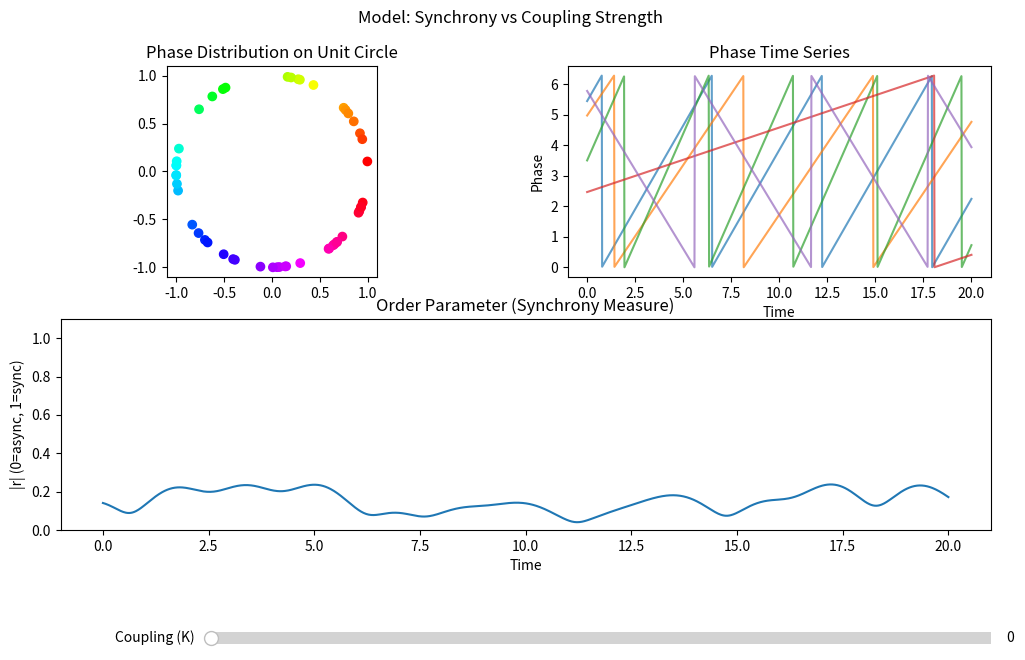

Python code for this plot:
import numpy as np
import matplotlib.pyplot as plt
from matplotlib.widgets import Slider
from scipy.integrate import odeint

# Set up the figure and layout
plt.figure(figsize=(12, 8))
plt.subplots_adjust(bottom=0.3)


# Kuramoto model equations
def kuramoto(theta, t, N, K, omega):
    dtheta = np.zeros(N)
    for i in range(N):
        dtheta[i] = omega[i] + (K / N) * np.sum(np.sin(theta - theta[i]))
    return dtheta


# Parameters
N = 50  # Number of oscillators
omega = np.random.normal(0, 1, N)  # Natural frequencies

# Initial conditions
theta0 = np.random.uniform(0, 2 * np.pi, N)

# Time points
t = np.linspace(0, 20, 1000)

# Create main plot axes
ax1 = plt.subplot(2, 2, 1)
ax2 = plt.subplot(2, 2, 2)
ax3 = plt.subplot(2, 1, 2)

# Initial simulation with K=0
K = 0
theta = odeint(kuramoto, theta0, t, args=(N, K, omega))
theta = np.mod(theta, 2 * np.pi)  # Keep angles between 0 and 2pi

# Plot initial phase distribution
scat = ax1.scatter(np.cos(theta[-1]), np.sin(theta[-1]), c=theta[-1], cmap="hsv")
ax1.set_xlim(-1.1, 1.1)
ax1.set_ylim(-1.1, 1.1)
ax1.set_title("Phase Distribution on Unit Circle")
ax1.set_aspect("equal")

# Plot initial time series
lines = []
for i in range(min(5, N)):  # Only plot first 5 for clarity
    (line,) = ax2.plot(t, theta[:, i], alpha=0.7)
    lines.append(line)
ax2.set_title("Phase Time Series")
ax2.set_xlabel("Time")
ax2.set_ylabel("Phase")

# Plot order parameter over time
order_param = np.array([np.abs(np.mean(np.exp(1j * theta[i]))) for i in range(len(t))])
(order_line,) = ax3.plot(t, order_param)
ax3.set_title("Order Parameter (Synchrony Measure)")
ax3.set_xlabel("Time")
ax3.set_ylabel("|r| (0=async, 1=sync)")
ax3.set_ylim(0, 1.1)

# Add slider for coupling strength
axcolor = "lightgoldenrodyellow"
ax_K = plt.axes([0.25, 0.15, 0.65, 0.03], facecolor=axcolor)
K_slider = Slider(ax_K, "Coupling (K)", 0, 10, valinit=K, valstep=0.1)


# Update function for slider
def update(val):
    K = K_slider.val
    theta = odeint(kuramoto, theta0, t, args=(N, K, omega))
    theta = np.mod(theta, 2 * np.pi)

    # Update phase distribution
    scat.set_offsets(np.column_stack([np.cos(theta[-1]), np.sin(theta[-1])]))
    scat.set_array(theta[-1])

    # Update time series
    for i, line in enumerate(lines):
        line.set_ydata(theta[:, i])

    # Update order parameter
    order_param = np.array(
        [np.abs(np.mean(np.exp(1j * theta[i]))) for i in range(len(t))]
    )
    order_line.set_ydata(order_param)

    plt.draw()


K_slider.on_changed(update)

plt.suptitle("Model: Synchrony vs Coupling Strength", y=0.95)
plt.show()
